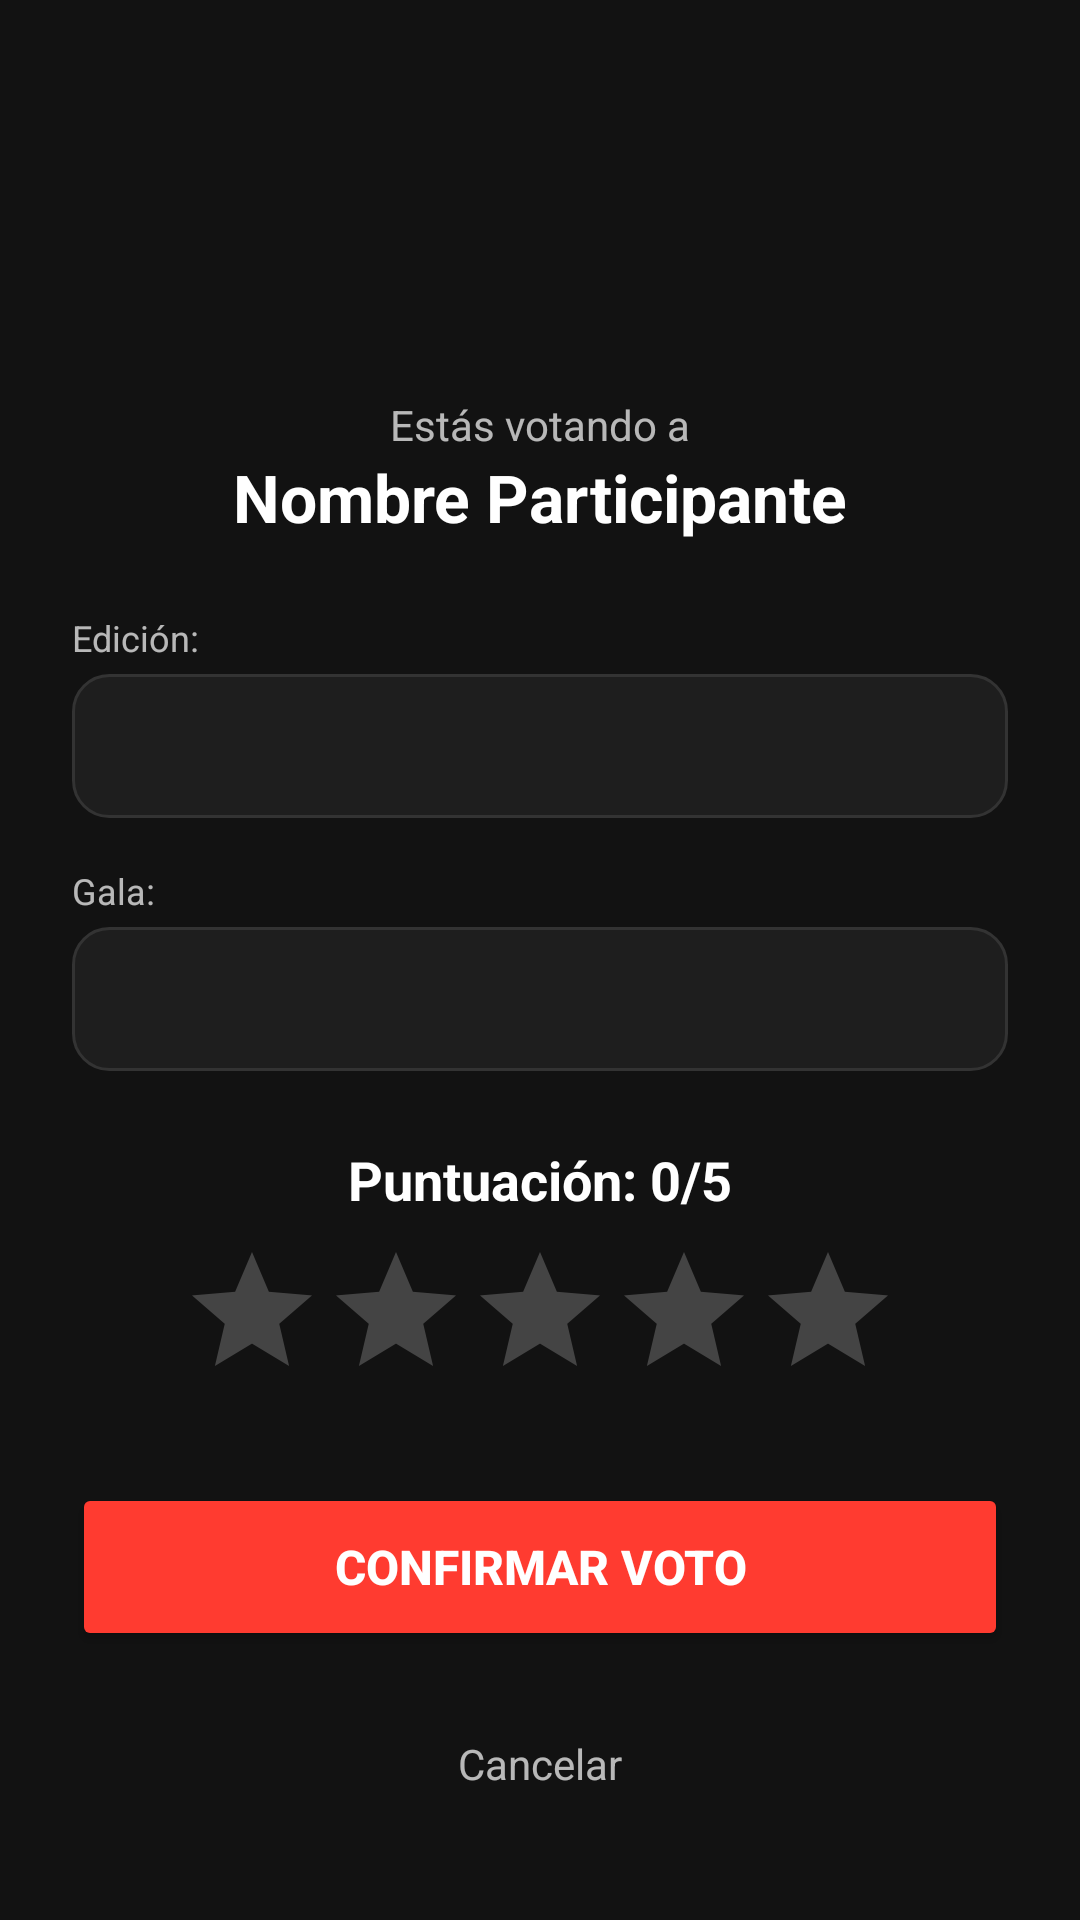

This screen was rendered from an Android layout file. Write that file and the resources it references.
<!-- AndroidManifest.xml: application theme Theme.GranZonaMarciana -->
<!-- res/layout/activity_rate_participant.xml -->
<?xml version="1.0" encoding="utf-8"?>
<LinearLayout xmlns:android="http://schemas.android.com/apk/res/android"
    android:layout_width="match_parent"
    android:layout_height="match_parent"
    android:background="@color/background_dark"
    android:gravity="center_horizontal"
    android:orientation="vertical"
    android:padding="24dp">

    <ImageView
        android:id="@+id/ivRatePhoto"
        android:layout_width="80dp"
        android:layout_height="80dp"
        android:layout_marginTop="16dp"
        android:layout_marginBottom="12dp"
        android:src="@drawable/ic_default_avatar" />

    <TextView
        android:layout_width="wrap_content"
        android:layout_height="wrap_content"
        android:text="Estás votando a"
        android:textColor="@color/text_secondary"
        android:textSize="14sp" />

    <TextView
        android:id="@+id/tvRateName"
        android:layout_width="wrap_content"
        android:layout_height="wrap_content"
        android:layout_marginBottom="24dp"
        android:text="Nombre Participante"
        android:textColor="@color/white"
        android:textSize="22sp"
        android:textStyle="bold" />

    <TextView
        android:layout_width="match_parent"
        android:layout_height="wrap_content"
        android:layout_marginBottom="4dp"
        android:text="Edición:"
        android:textColor="@color/text_secondary"
        android:textSize="12sp" />

    <Spinner
        android:id="@+id/spinnerEdiciones"
        android:layout_width="match_parent"
        android:layout_height="48dp"
        android:layout_marginBottom="16dp"
        android:background="@drawable/edittext_background" />

    <TextView
        android:layout_width="match_parent"
        android:layout_height="wrap_content"
        android:layout_marginBottom="4dp"
        android:text="Gala:"
        android:textColor="@color/text_secondary"
        android:textSize="12sp" />

    <Spinner
        android:id="@+id/spinnerActiveGala"
        android:layout_width="match_parent"
        android:layout_height="48dp"
        android:layout_marginBottom="24dp"
        android:background="@drawable/edittext_background" />

    <TextView
        android:id="@+id/tvRatingValue"
        android:layout_width="wrap_content"
        android:layout_height="wrap_content"
        android:layout_marginBottom="8dp"
        android:text="Puntuación: 0/5"
        android:textColor="@color/white"
        android:textSize="18sp"
        android:textStyle="bold" />

    <RatingBar
        android:id="@+id/ratingBar"
        android:layout_width="wrap_content"
        android:layout_height="wrap_content"
        android:layout_marginBottom="24dp"
        android:numStars="5"
        android:stepSize="1"
        android:theme="@style/Theme.AppCompat"
        android:progressTint="@color/colorPrimary" />

    <Button
        android:id="@+id/btnSubmitRating"
        android:layout_width="match_parent"
        android:layout_height="56dp"
        android:backgroundTint="@color/colorPrimary"
        android:text="Confirmar Voto"
        android:textColor="@color/white"
        android:textSize="16sp"
        android:textStyle="bold" />

    <TextView
        android:id="@+id/tvBack"
        android:layout_width="wrap_content"
        android:layout_height="wrap_content"
        android:layout_marginTop="16dp"
        android:clickable="true"
        android:focusable="true"
        android:padding="12dp"
        android:text="Cancelar"
        android:textColor="@color/text_secondary" />

</LinearLayout>
<!-- resources referenced by this layout -->
<resources>
  <color name="background_dark">#121212</color>
  <color name="colorPrimary">#FF3B30</color>
  <color name="text_secondary">#B3FFFFFF</color>
  <color name="white">#FFFFFF</color>
  <!-- drawable edittext_background (drawable) -->
  <shape xmlns:android="http://schemas.android.com/apk/res/android">
      <solid android:color="#1E1E1E" /> <corners android:radius="12dp" />
      <stroke android:width="1dp" android:color="#333333" />
  </shape>
  <style name="Theme.GranZonaMarciana" parent="Base.Theme.GranZonaMarciana" />
  <style name="Base.Theme.GranZonaMarciana" parent="Theme.Material3.DayNight.NoActionBar">
          
          
      </style>
</resources>
